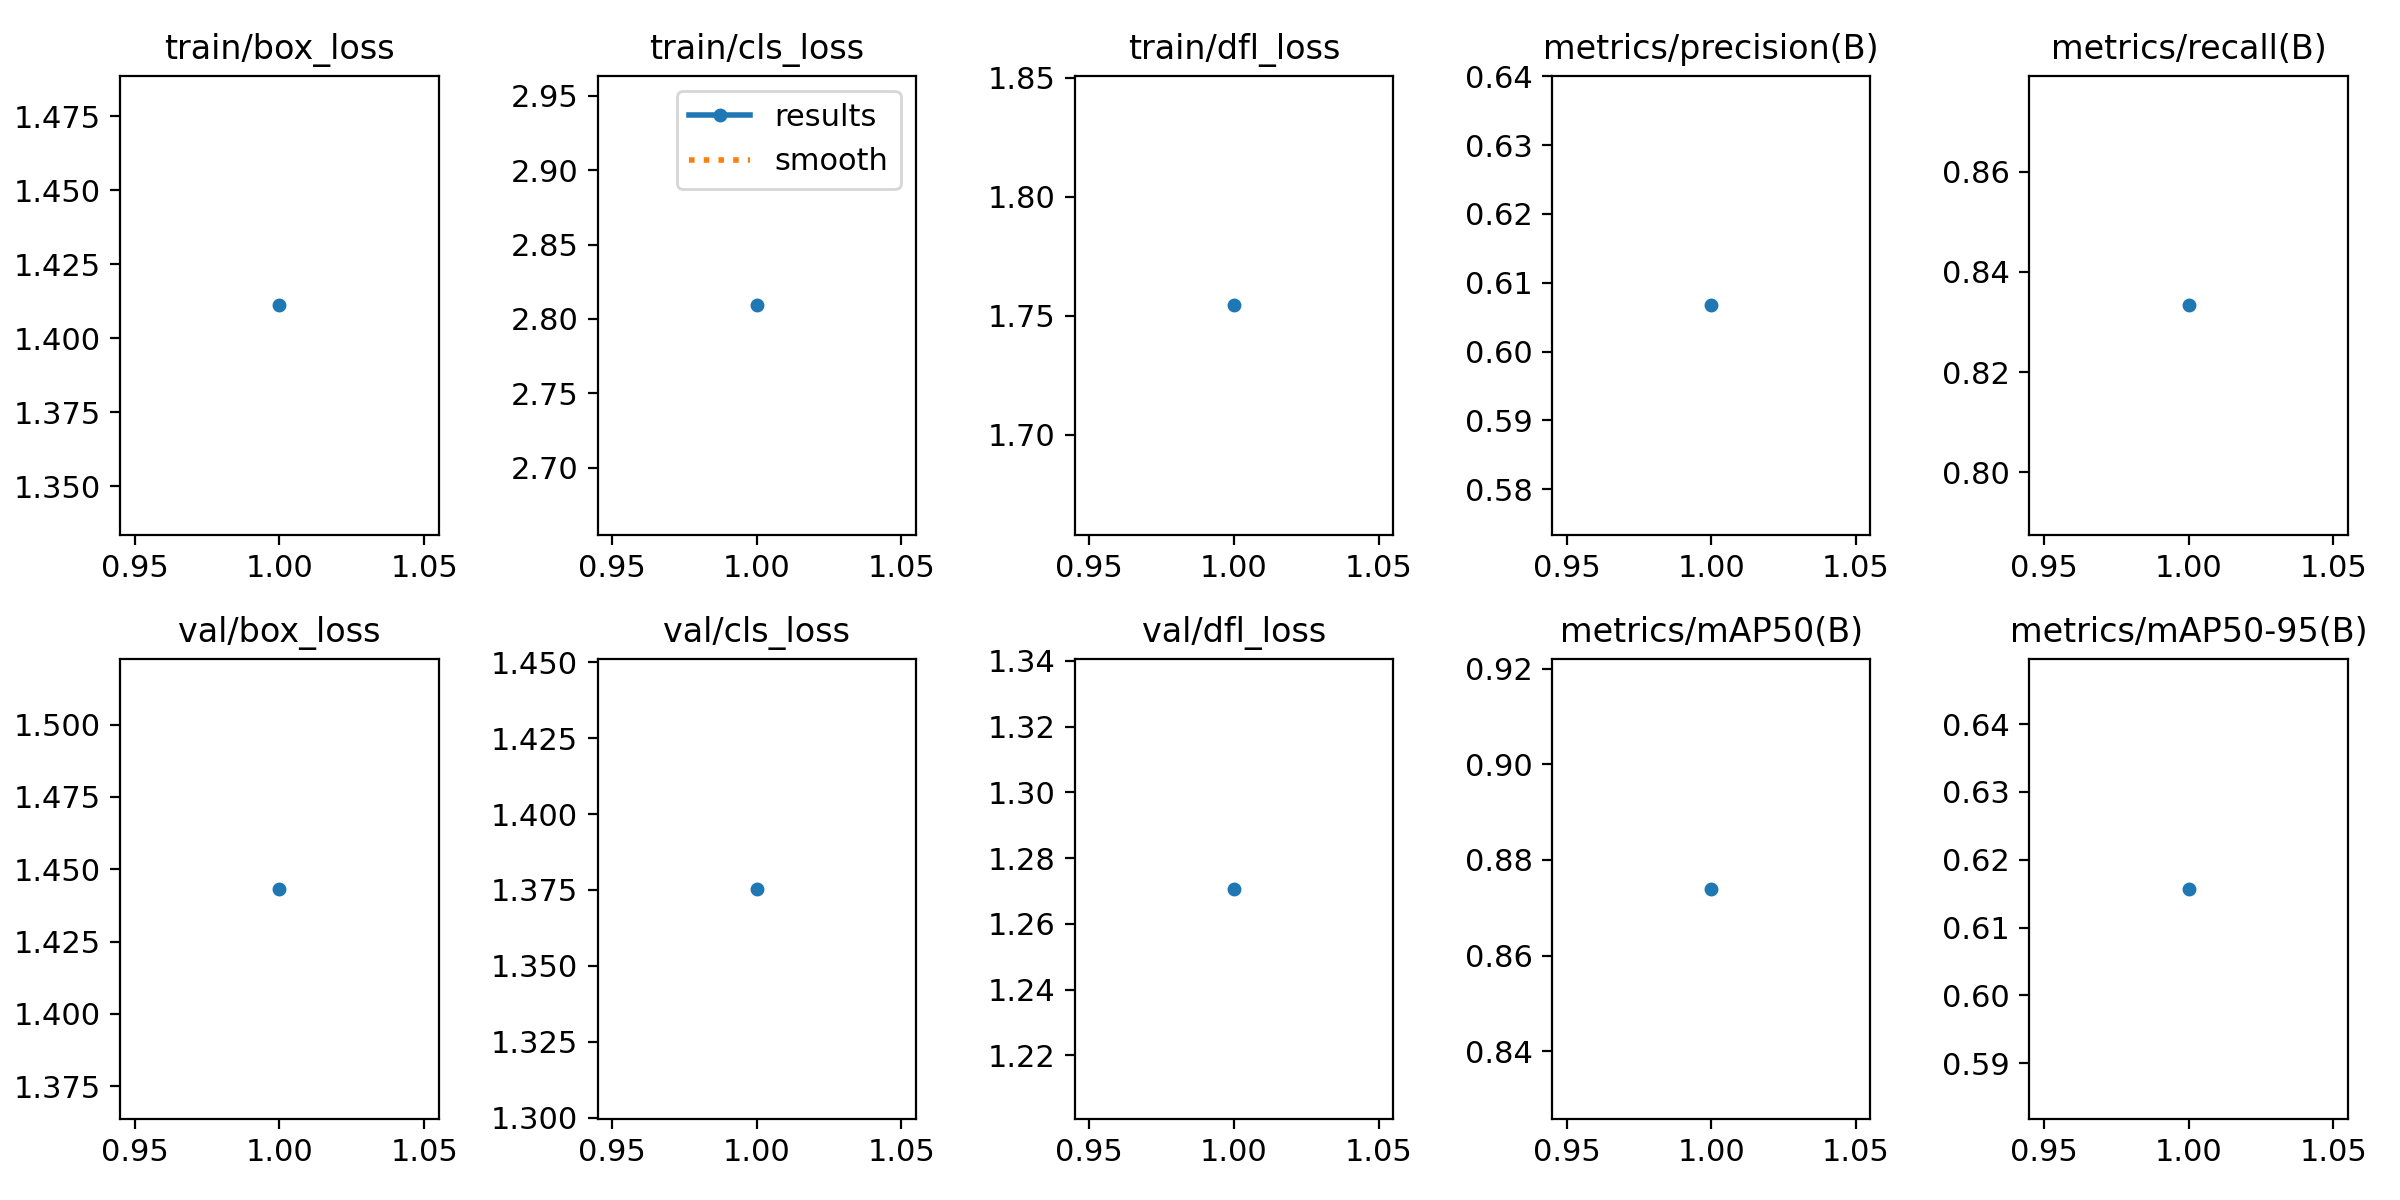

Source data for this figure (header and first rows):
epoch, time, train/box_loss, train/cls_loss, train/dfl_loss, metrics/precision(B), metrics/recall(B), metrics/mAP50(B), metrics/mAP50-95(B), val/box_loss, val/cls_loss, val/dfl_loss, lr/pg0, lr/pg1, lr/pg2
1, 13.79, 1.411, 2.809, 1.754, 0.6067, 0.8333, 0.874, 0.6157, 1.443, 1.375, 1.271, 0, 0, 0
